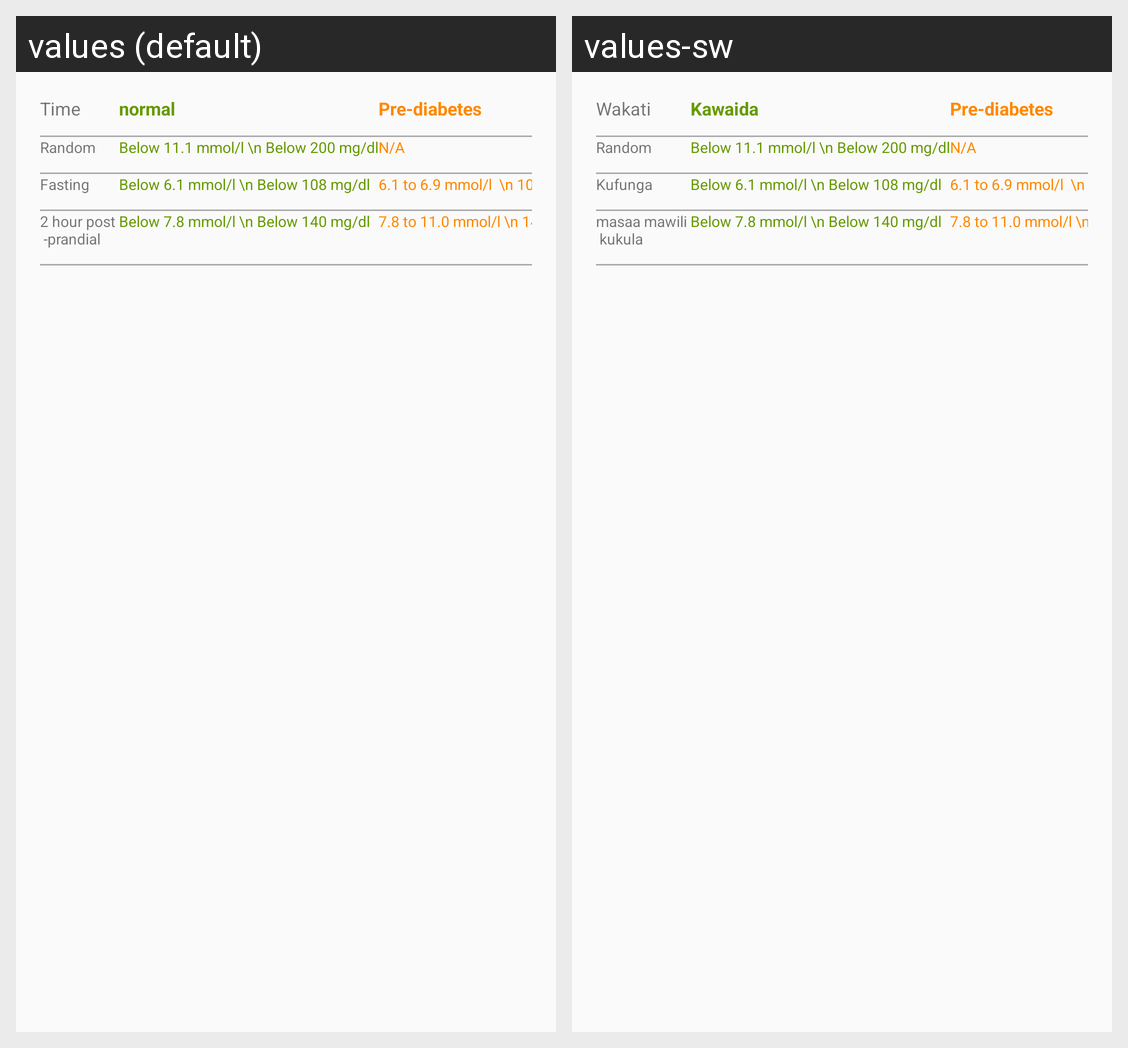

For this localized Android screen grid, give each drawn string resource with its value in every locale shown.
Android screen res/layout/glucoseinfo.xml rendered under 2 locales, left to right: values (default), values-sw. Device: Nexus 5 (rendered at 1080×1920; each locale shown at half size, 540×960, under a caption strip naming it); theme AppTheme.
Strings drawn on this screen, with the default value and each locale's value (text and hints the layout hard-codes, and strings that could not be matched under every locale, appear in the picture but are not listed):

time
  values: Time
  values-sw: Wakati

normal
  values: normal
  values-sw: Kawaida

fasting
  values: Fasting
  values-sw: Kufunga

hoursafter
  values: 2 hour post 
       -prandial
  values-sw: masaa mawili 
       kukula
